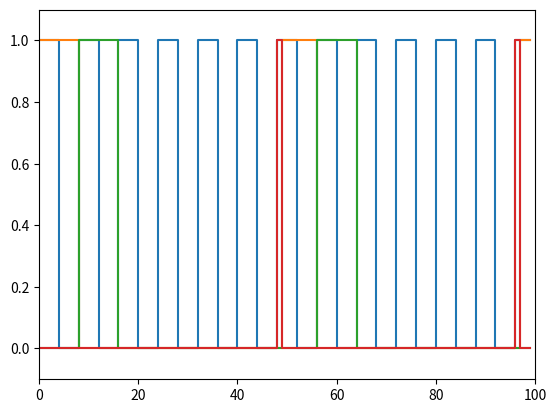

This chart was generated by the following Python code:
# Simulation of the Scott CPU / Scott Computer

import numpy as np
import matplotlib.pyplot as plt


# FUNDAMENTAL
def s_nand(a, b):
    return int(not (a & b))


# DERIVED
def s_not(a):
    return s_nand(a, a)


def s_and(a, b):
    return s_not(s_nand(a, b))


def s_and3(a, b, c):
    return s_and(a, s_and(b, c))


def s_and4(a, b, c, d):
    return s_and(a, s_and3(b, c, d))


def s_or(a, b):
    return s_nand(s_not(a), s_not(b))


def s_or3(a, b, c):
    return s_or(a, s_or(b, c))


def s_or8(a1, a2, a3, a4, a5, a6, a7, a8):
    return s_or(
        a1,
        s_or(
            a2,
            s_or(
                a3,
                s_or(
                    a4,
                    s_or(
                        a5,
                        s_or(
                            a6,
                            s_or(a7, a8)
                        )
                    )
                )
            )
        )
    )


def s_or16(a1, a2, a3, a4, a5, a6, a7, a8, a9, a10, a11, a12, a13, a14, a15, a16):
    return s_or(s_or8(a1, a2, a3, a4, a5, a6, a7, a8), s_or8(a9, a10, a11, a12, a13, a14, a15, a16))


def s_xor(a, b):
    return s_nand(s_nand(s_not(a), b), s_nand(a, s_not(b)))


class Bit:
    def __init__(self, init_state=0):
        self.state = init_state

    def update(self, in_bit):
        self.state = in_bit.state

    def report(self, pos=0):
        print(self.state, end=(" " if pos == 4 else ""))
        if pos == 0:
            print("")


class MemoryBit(Bit):

    def update(self, set_bit, input_bit):
        # print("Updating bit state {} with set={} and input={}".format(self.state, set_bit, input_bit))
        one = s_nand(set_bit.state, input_bit.state)
        two = s_nand(set_bit.state, one)
        four = s_nand(two, self.state)
        three = s_nand(one, four)
        self.state = three


class Byte:
    size = 8

    def __init__(self):
        self.byte = [Bit() for i in range(self.size)]

    def initial_set(self, data_input):
        for y in np.arange(self.size):
            self.byte[y].state = data_input[self.size-1-y]  # Invert to allow to enter in reading order (last bit first)

    def update(self, input_byte):
        for y in np.arange(self.size):
            self.byte[y].update(input_byte.byte[y])

    def report(self):
        for y in range(self.size-1, -1, -1):
            self.byte[y].report(y)

    def get_data(self):
        # return self.byte
        return [self.byte[i].state for i in range(self.size)]


class MemoryByte(Byte):

    def __init__(self):
        self.byte = [MemoryBit() for i in range(self.size)]

    def update(self, set_bit, input_byte):
        for y in np.arange(self.size):
            self.byte[y].update(set_bit, input_byte.byte[y])


class Register(Byte):
    def __init__(self):
        super().__init__()
        self.Enabler = Enabler()
        self.Memory = MemoryByte()

    def update(self, set_bit, enable_bit, input_byte):
        self.Memory.update(set_bit, input_byte)
        self.Enabler.update(self.Memory, enable_bit)

        for y in np.arange(self.size):
            self.byte[y].update(self.Enabler.byte[y])


class Nibble(Byte):
    size = 4


def decode2x4(in_bits):
    decode_size = 2
    in_p = np.zeros((decode_size, 2), dtype=np.bool)
    for y in np.arange(decode_size):
        in_p[y][0] = in_bits[y]
        in_p[y][1] = s_not(in_bits[y])

    c_out = np.zeros(2 ** decode_size, dtype=np.bool)

    c_out[0] = s_and(in_p[0][1], in_p[1][1])  # 0/0
    c_out[1] = s_and(in_p[0][1], in_p[1][0])  # 0/1
    c_out[2] = s_and(in_p[0][0], in_p[1][1])  # 1/0
    c_out[3] = s_and(in_p[0][0], in_p[1][0])  # 1/1

    return c_out


def decode3x8(in_bits):
    decode_size = 3
    in_p = np.zeros((decode_size, 2), dtype=np.bool)
    for y in np.arange(decode_size):
        in_p[y][0] = in_bits[y]
        in_p[y][1] = s_not(in_bits[y])

    c_out = np.zeros(2 ** decode_size, dtype=np.bool)

    c_out[0] = s_and3(in_p[0][1], in_p[1][1], in_p[2][1])  # 0/0/0
    c_out[1] = s_and3(in_p[0][1], in_p[1][1], in_p[2][0])  # 0/0/1
    c_out[2] = s_and3(in_p[0][1], in_p[1][0], in_p[2][1])  # 0/1/0
    c_out[3] = s_and3(in_p[0][1], in_p[1][0], in_p[2][0])  # 0/1/1
    c_out[4] = s_and3(in_p[0][0], in_p[1][1], in_p[2][1])  # 1/0/0
    c_out[5] = s_and3(in_p[0][0], in_p[1][1], in_p[2][0])  # 1/0/1
    c_out[6] = s_and3(in_p[0][0], in_p[1][0], in_p[2][1])  # 1/1/0
    c_out[7] = s_and3(in_p[0][0], in_p[1][0], in_p[2][0])  # 1/1/1

    return c_out


class Decoder3x8(Byte):
    decode_size = 3

    def update(self, op1, op2, op3):
        self.byte[0].state = s_and3(s_not(op1.state), s_not(op2.state), s_not(op3.state))  # 0/0/0
        self.byte[1].state = s_and3(s_not(op1.state), s_not(op2.state), op3.state)  # 0/0/1
        self.byte[2].state = s_and3(s_not(op1.state), op2.state, s_not(op3.state))  # 0/1/0
        self.byte[3].state = s_and3(s_not(op1.state), op2.state, op3.state)  # 0/1/1
        self.byte[4].state = s_and3(op1.state, s_not(op2.state), s_not(op3.state))  # 1/0/0
        self.byte[5].state = s_and3(op1.state, s_not(op2.state), op3.state)  # 1/0/1
        self.byte[6].state = s_and3(op1.state, op2.state, s_not(op3.state))  # 1/1/0
        self.byte[7].state = s_and3(op1.state, op2.state, op3.state)  # 1/1/1


def decode4x16(in_bits):
    decode_size = 4
    in_p = np.zeros((decode_size, 2), dtype=np.bool)
    for y in np.arange(decode_size):
        in_p[y][0] = in_bits.byte[y].state
        in_p[y][1] = s_not(in_bits.byte[y].state)

    c_out = np.zeros(2 ** decode_size, dtype=np.bool)

    c_out[0] = s_and4(in_p[0][1], in_p[1][1], in_p[2][1], in_p[3][1])  # 0/0/0/0
    c_out[1] = s_and4(in_p[0][1], in_p[1][1], in_p[2][1], in_p[3][0])  # 0/0/0/1
    c_out[2] = s_and4(in_p[0][1], in_p[1][1], in_p[2][0], in_p[3][1])  # 0/0/1/0
    c_out[3] = s_and4(in_p[0][1], in_p[1][1], in_p[2][0], in_p[3][0])  # 0/0/1/1
    c_out[4] = s_and4(in_p[0][1], in_p[1][0], in_p[2][1], in_p[3][1])  # 0/1/0/0
    c_out[5] = s_and4(in_p[0][1], in_p[1][0], in_p[2][1], in_p[3][0])  # 0/1/0/1
    c_out[6] = s_and4(in_p[0][1], in_p[1][0], in_p[2][0], in_p[3][1])  # 0/1/1/0
    c_out[7] = s_and4(in_p[0][1], in_p[1][0], in_p[2][0], in_p[3][0])  # 0/1/1/1
    c_out[8] = s_and4(in_p[0][0], in_p[1][1], in_p[2][1], in_p[3][1])  # 1/0/0/0
    c_out[9] = s_and4(in_p[0][0], in_p[1][1], in_p[2][1], in_p[3][0])  # 1/0/0/1
    c_out[10] = s_and4(in_p[0][0], in_p[1][1], in_p[2][0], in_p[3][1])  # 1/0/1/0
    c_out[11] = s_and4(in_p[0][0], in_p[1][1], in_p[2][0], in_p[3][0])  # 1/0/1/1
    c_out[12] = s_and4(in_p[0][0], in_p[1][0], in_p[2][1], in_p[3][1])  # 1/1/0/0
    c_out[13] = s_and4(in_p[0][0], in_p[1][0], in_p[2][1], in_p[3][0])  # 1/1/0/1
    c_out[14] = s_and4(in_p[0][0], in_p[1][0], in_p[2][0], in_p[3][1])  # 1/1/1/0
    c_out[15] = s_and4(in_p[0][0], in_p[1][0], in_p[2][0], in_p[3][0])  # 1/1/1/1

    return c_out


def byte2nibble(in_byte):
    n_out = [Nibble() for i in range(2)]
    for y in range(4):
        n_out[0].byte[y].update(in_byte.byte[y])
        n_out[1].byte[y].update(in_byte.byte[y+4])
    return n_out


def checkIfactive(a, b, x, y):
    active = Bit()
    active.state = s_and(
        s_or16(
            s_and(a[0], x[0]),
            s_and(a[1], x[1]),
            s_and(a[2], x[2]),
            s_and(a[3], x[3]),
            s_and(a[4], x[4]),
            s_and(a[5], x[5]),
            s_and(a[6], x[6]),
            s_and(a[7], x[7]),
            s_and(a[8], x[8]),
            s_and(a[9], x[9]),
            s_and(a[10], x[10]),
            s_and(a[11], x[11]),
            s_and(a[12], x[12]),
            s_and(a[13], x[13]),
            s_and(a[14], x[14]),
            s_and(a[15], x[15])
        ),
        s_or16(
            s_and(b[0], y[0]),
            s_and(b[1], y[1]),
            s_and(b[2], y[2]),
            s_and(b[3], y[3]),
            s_and(b[4], y[4]),
            s_and(b[5], y[5]),
            s_and(b[6], y[6]),
            s_and(b[7], y[7]),
            s_and(b[8], y[8]),
            s_and(b[9], y[9]),
            s_and(b[10], y[10]),
            s_and(b[11], y[11]),
            s_and(b[12], y[12]),
            s_and(b[13], y[13]),
            s_and(b[14], y[14]),
            s_and(b[15], y[15])
        )
    )
    return active


class RAMbyte(Byte):
    #  Address is [0-15]x[0-15]
    size = 8

    def __init__(self, create_addr_x, create_addr_y):
        super().__init__()
        self.Reg = Register()
        self.Active = Bit()
        self.SetBit = ANDBit()
        self.EnableBit = ANDBit()
        self.addr_x = create_addr_x  # x address 0-15
        self.addr_y = create_addr_y  # y address 0-15
        self.x = np.zeros(16, dtype=np.bool)
        self.x[self.addr_x] = True
        self.y = np.zeros(16, dtype=np.bool)
        self.y[self.addr_y] = True

    def update(self, set_bit, enable_bit, input_byte, addr_x, addr_y):
        self.Active.update(checkIfactive(addr_x, addr_y, self.x, self.y))
        self.EnableBit.update(self.Active, enable_bit)
        self.SetBit.update(self.Active, set_bit)
        self.Reg.update(self.SetBit, self.EnableBit, input_byte)

        for y in np.arange(self.size):
            self.byte[y].update(self.Reg.byte[y])


class ANDBit(Bit):
    def update(self, a_bit, b_bit):
        self.state = s_not(s_nand(a_bit.state, b_bit.state))


class NOTBit(Bit):
    def update(self, a_bit):
        self.state = s_not(a_bit.state)


class ORBit(Bit):
    def update(self, a_bit, b_bit):
        self.state = s_or(a_bit.state, b_bit.state)


class OR3Bit(Bit):
    def update(self, a_bit, b_bit, c_bit):
        self.state = s_or3(a_bit.state, b_bit.state, c_bit.state)


def s_xor_byte(a, b):
    b_out = Byte()
    for x in range(8):
        b_out.byte[x].state = s_xor(a.byte[x].state, b.byte[x].state)
    return b_out


class RAM256byte(Byte):
    AddressSize = 16

    def __init__(self):
        super().__init__()
        self.RAM = [RAMbyte(x, y) for x, y in np.ndindex(self.AddressSize, self.AddressSize)]
        self.MAR = Register()
        self.OutputOR = ORer()
        self.Bit1 = Bit(1)

    def update(self, set_bit, enable_bit, input_byte, set_mar, address):

        self.MAR.update(set_mar, self.Bit1, address)
        for x in range(self.AddressSize ** 2):
            nibbles = byte2nibble(self.MAR)
            addr_x = decode4x16(nibbles[0])  # unique 8-array
            addr_y = decode4x16(nibbles[1])  # unique 8-array
            self.RAM[x].update(set_bit, enable_bit, input_byte, addr_x, addr_y)
            self.OutputOR.update(self.OutputOR, self.RAM[x])

        for y in range(self.size):
            self.byte[y].update(self.OutputOR.byte[y])
            self.OutputOR.byte[y].state = 0

    def reportMAR(self):
        for y in range(self.size-1, -1, -1):
            self.MAR.byte[y].report(y)


class RightShift(Byte):

    def __init__(self):
        super().__init__()
        self.shift_out = Bit()

    def update(self, in_byte, shift_in):
        self.shift_out.update(in_byte.byte[0])
        for i in range(0, 7):
            self.byte[i].update(in_byte.byte[i+1])
        self.byte[7].update(shift_in)


class LeftShift(Byte):

    def __init__(self):
        super().__init__()
        self.shift_out = Bit()

    def update(self, in_byte, shift_in):
        self.shift_out.update(in_byte.byte[7])
        for i in range(7, 0, -1):
            self.byte[i].update(in_byte.byte[i - 1])
        self.byte[0].update(shift_in)


class AddBit(Bit):

    def __init__(self):
        super().__init__()
        self.carry_out = Bit()

    def update(self, carry_in, input_bit_a, input_bit_b):
        self.state = s_xor(carry_in.state, s_xor(input_bit_a.state, input_bit_b.state))
        self.carry_out.state = s_or(
            s_and(input_bit_a.state,
                  input_bit_b.state
                  ),
            s_and(carry_in.state,
                  s_xor(input_bit_a.state, input_bit_b.state)
                  )
        )
        return self.carry_out


class CompareBit(Bit):

    def __init__(self):
        super().__init__()
        self.equal = Bit()
        self.larger = Bit()

    def update(self, in_equal, in_larger, input_bit_a, input_bit_b):
        self.state = s_xor(input_bit_a.state, input_bit_b.state)
        self.equal.state = s_and(in_equal.state, s_not(self.state))
        self.larger.state = s_or(in_larger.state, s_and3(input_bit_a.state, in_equal.state, self.state))
        return self.equal, self.larger


class ANDer(Byte):
    def update(self, a_byte, b_byte):
        for x in range(8):
            self.byte[x].state = s_and(a_byte.byte[x].state, b_byte.byte[x].state)


class ORer(Byte):
    def update(self, a_byte, b_byte):
        for x in range(8):
            self.byte[x].state = s_or(a_byte.byte[x].state, b_byte.byte[x].state)


class NOTer(Byte):
    def update(self, a_byte):
        for x in range(8):
            self.byte[x].state = s_not(a_byte.byte[x].state)


class AddByte(Byte):
    size = 8

    def __init__(self):
        self.byte = [AddBit() for i in range(self.size)]
        self.carry_out = Bit()

    def update(self, input_byte_a, input_byte_b, carry_in):
        for y in range(self.size):
            carry_in.update(self.byte[y].update(carry_in, input_byte_a.byte[y], input_byte_b.byte[y]))
        self.carry_out.update(carry_in)


class Enabler(Byte):

    def __init__(self):
        self.byte = [Bit() for i in range(self.size)]
        self.and_bit = ANDBit()

    def update(self, input_byte, enable_bit):
        for y in np.arange(self.size):
            self.and_bit.update(input_byte.byte[y], enable_bit)
            self.byte[y].update(self.and_bit)


class CompareByte(Byte):
    size = 8

    def __init__(self):
        self.byte = [CompareBit() for i in range(self.size)]
        self.equal = Bit(1)
        self.larger = Bit(0)

    def update(self, input_byte_a, input_byte_b):
        for y in range(self.size-1, -1, -1):
            self.byte[y].update(self.equal, self.larger, input_byte_a.byte[y], input_byte_b.byte[y])
            self.equal.update(self.byte[y].equal)
            self.larger.update(self.byte[y].larger)
        return self.equal, self.larger


class Compare0(Bit):
    def __init__(self, init_state=1):
        self.state = init_state

    def update(self, in_byte):
        self.state = s_not(s_or8(
            in_byte.byte[0].state,
            in_byte.byte[1].state,
            in_byte.byte[2].state,
            in_byte.byte[3].state,
            in_byte.byte[4].state,
            in_byte.byte[5].state,
            in_byte.byte[6].state,
            in_byte.byte[7].state))


class ArithmeticAndLogicUnit(Byte):

    def __init__(self):
        super().__init__()
        self.Zero = Compare0()
        self.Comparer = CompareByte()
        self.Es = [Enabler() for i in range(8)]  # One more than needed, first is not used
        self.ANDs = [ANDBit() for i in range(3)]
        self.larger = Bit()
        self.equal = Bit()
        self.Orer = ORer()
        self.Ander = ANDer()
        self.Noter = NOTer()
        self.LeftShifter = LeftShift()
        self.RightShifter = RightShift()
        self.Adder = AddByte()
        self.Decoder = Decoder3x8()
        self.Carry_out = OR3Bit()

    def update(self, a_byte, b_byte, carry_bit, op1, op2, op3):
        self.Decoder.update(op1, op2, op3)

        self.Comparer.update(a_byte, b_byte)
        self.Es[6].update(self.Comparer, self.Decoder.byte[6])
        self.larger.update(self.Comparer.larger)
        self.equal.update(self.Comparer.equal)

        self.Orer.update(a_byte, b_byte)
        self.Es[5].update(self.Orer, self.Decoder.byte[5])

        self.Ander.update(a_byte, b_byte)
        self.Es[4].update(self.Ander, self.Decoder.byte[4])

        self.Noter.update(a_byte)
        self.Es[3].update(self.Noter, self.Decoder.byte[3])

        self.LeftShifter.update(a_byte, carry_bit)
        self.ANDs[2].update(self.LeftShifter.shift_out, self.Decoder.byte[2])
        self.Es[2].update(self.LeftShifter, self.Decoder.byte[2])

        self.RightShifter.update(a_byte, carry_bit)
        self.ANDs[1].update(self.RightShifter.shift_out, self.Decoder.byte[1])
        self.Es[1].update(self.RightShifter, self.Decoder.byte[1])

        self.Adder.update(a_byte, b_byte, carry_bit)
        self.ANDs[0].update(self.Adder.carry_out, self.Decoder.byte[0])
        self.Es[0].update(self.Adder, self.Decoder.byte[0])

        for y in np.arange(8):
            self.byte[y].state = s_or8(self.Es[0].byte[y].state, self.Es[1].byte[y].state, self.Es[2].byte[y].state,
                                       self.Es[3].byte[y].state, self.Es[4].byte[y].state, self.Es[5].byte[y].state,
                                       self.Es[6].byte[y].state, 0)

        self.Carry_out.update(self.ANDs[0], self.ANDs[1], self.ANDs[2])

        self.Zero.update(self)


class Bus1(Byte):
    def update(self, in_byte, bus1_bit):
        self.byte[0].state = s_or(in_byte.byte[0].state, bus1_bit.state)
        for y in range(1, 8):
            self.byte[y].state=s_and(in_byte.byte[y].state, s_not(bus1_bit.state))


class Stepper(Byte):
    def __init__(self):
        super().__init__()
        self.Mem = [MemoryBit() for i in range(12)]
        self.StepOR = ORBit()
        self.StepAND = [ANDBit() for i in range(5)]
        self.ClockOR = ORBit()
        self.InvClockOR = ORBit()
        self.InvClock = NOTBit()
        self.NotReset = NOTBit()
        self.Noter = [NOTBit() for i in range(6)]

    def update(self, clock, reset):
        self.NotReset.update(reset)
        self.InvClock.update(clock)
        self.ClockOR.update(clock, reset)
        self.InvClockOR.update(self.InvClock, reset)

        self.Mem[0].update(self.InvClockOR, self.NotReset)
        self.Mem[1].update(self.ClockOR, self.Mem[0])
        self.Noter[0].update(self.Mem[1])
        self.StepOR.update(reset, self.Noter[0])
        self.byte[0].update(self.StepOR)

        self.Mem[2].update(self.InvClockOR, self.Mem[1])
        self.Mem[3].update(self.ClockOR, self.Mem[2])
        self.Noter[1].update(self.Mem[3])
        self.StepAND[0].update(self.Mem[1], self.Noter[1])
        self.byte[1].update(self.StepAND[0])

        self.Mem[4].update(self.InvClockOR, self.Mem[3])
        self.Mem[5].update(self.ClockOR, self.Mem[4])
        self.Noter[2].update(self.Mem[5])
        self.StepAND[1].update(self.Mem[3], self.Noter[2])
        self.byte[2].update(self.StepAND[1])

        self.Mem[6].update(self.InvClockOR, self.Mem[5])
        self.Mem[7].update(self.ClockOR, self.Mem[6])
        self.Noter[3].update(self.Mem[7])
        self.StepAND[2].update(self.Mem[5], self.Noter[3])
        self.byte[3].update(self.StepAND[2])

        self.Mem[8].update(self.InvClockOR, self.Mem[7])
        self.Mem[9].update(self.ClockOR, self.Mem[8])
        self.Noter[4].update(self.Mem[9])
        self.StepAND[3].update(self.Mem[7], self.Noter[4])
        self.byte[4].update(self.StepAND[3])

        self.Mem[10].update(self.InvClockOR, self.Mem[9])
        self.Mem[11].update(self.ClockOR, self.Mem[10])
        self.Noter[5].update(self.Mem[11])
        self.StepAND[4].update(self.Mem[9], self.Noter[5])
        self.byte[5].update(self.StepAND[4])
        self.byte[6].update(self.Mem[11])


def enhance_for_plot(xarray, run_time, inplot):
    k = 0
    time = np.zeros(2*(run_time-1)+1)
    orray = np.zeros(2 * (run_time - 1) + 1)
    for i in range(run_time):
        if i == 0:
            time[k] = i
            orray[k] = xarray[i]
            k = k + 1
        else:
            time[k] = i
            orray[k] = xarray[i-1]
            time[k + 1] = i
            orray[k + 1] = xarray[i]
            k = k + 2
    plt.figure(inplot.number)
    plt.plot(time, orray)


def run_computer(run_time):
    t_clock = np.zeros(run_time, dtype=float)
    test = np.zeros(run_time, dtype=float)
    t_step = np.zeros([run_time, 8], dtype=float)
    clock = Bit()
    reset = Bit()
    clock_delayed = Bit()
    clock_set = Bit()
    clock_enable = Bit()
    myStepper = Stepper()

    for t in range(run_time):
        clock_delayed.update(clock)
        if (t % 4 == 0):
            clock.state = (clock.state + 1) % 2
        clock_enable.state = s_or(clock.state, clock_delayed.state)
        clock_set.state = s_and(clock.state, clock_delayed.state)
    # for t in range(run_time):
    #     clock.state = (clock.state + 1) % 2
        myStepper.update(clock, myStepper.byte[6])
        t_clock[t] = clock.state
        t_step[t, :] = np.array(myStepper.get_data())
        test[t] = np.array(myStepper.Mem[0].state)

    oplot = plt.figure()

    enhance_for_plot(t_clock, run_time, oplot)
    enhance_for_plot(t_step[:, 0], run_time, oplot)
    enhance_for_plot(t_step[:, 1], run_time, oplot)
    enhance_for_plot(t_step[:, 6], run_time, oplot)

    plt.axis([0, run_time, -0.1, 1.1])
    plt.show()


# Declarations
# ZeroByte = Byte()
# Bus = Byte()
# tmp = Byte()

# TEST
# Bus.initial_set(np.array([0, 1, 0, 0, 0, 0, 1, 1]))
# print("Bus:")
# Bus.report()
# print("tmp:")
# tmp.report()
# tmp.initial_set(np.array([0, 1, 0, 1, 0, 1, 0, 1]))
# ZeroByte.initial_set(np.array([0, 0, 0, 0, 0, 0, 0, 0]))
#
# bit0 = Bit(0)
# bit1 = Bit(1)
#
# Clock = Bit()
# ClockD = Bit()

runtime = 100
run_computer(runtime)

# op1 = Bit(0)
# op2 = Bit(1)
# op3 = Bit(0)
# carry = Bit(0)
# ALU = ArithmeticAndLogicUnit()
# ALU.update(tmp, Bus, carry, op1, op2, op3)
# print("ALU: ")
# ALU.report()
# ALU.larger.report()
# ALU.equal.report()
# ALU.Carry_out.report()
# ALU.Zero.report()

# MyBus1 = Bus1()
# MyBus1.update(Bus, op1)
# MyBus1.report()

# MyRAM = RAM256byte()
# AddressA = Byte()
# AddressA.initial_set(np.array([1, 1, 1, 1, 0, 1, 1, 1]))
#
# AddressB = Byte()
# AddressB.initial_set(np.array([0, 1, 1, 1, 1, 1, 1, 0]))
#
# print("Bus:")
# Bus.report()
# print("Report RAM:")
# MyRAM.report()
# # def update(set_bit, enable_bit, input_byte, set_mar, address):
# MyRAM.update(bit0, bit0, ZeroByte, bit1, AddressA)
# MyRAM.report()
# MyRAM.reportMAR()
# MyRAM.update(bit1, bit0, Bus, bit0, ZeroByte)
# MyRAM.report()
# MyRAM.reportMAR()
# MyRAM.update(bit0, bit1, ZeroByte, bit0, AddressA)
# MyRAM.report()
# MyRAM.reportMAR()
# E1 = Enabler()
# in_bit = Bit()
# E1.report()
# E1.update(Bus, in_bit)
# E1.report()
# print("Report Bus:")
# Bus.report()

# print("Report tmp:")
# tmp.report()
#
#
# Comparer = CompareByte()
# Comparer.update(Bus, tmp)
# print("Comparer: ")
# Comparer.report()
# Comparer.equal.report()
# Comparer.larger.report()

# Zero = Compare0()
# Zero.update(Bus)
# Zero.report()

#
# Adder = AddByte()
# in_bit = Bit()
# in_bit.state = 0
#
#
# in_bit = Adder.update(Bus, tmp, in_bit)
#
# Adder.report()
# in_bit.report()

# tmp.update(Bus)
# tmp.report()
# shift_out = right_shift(tmp, in_bit)
# tmp.report()
# shift_out = left_shift(tmp, in_bit)
# tmp.report()

